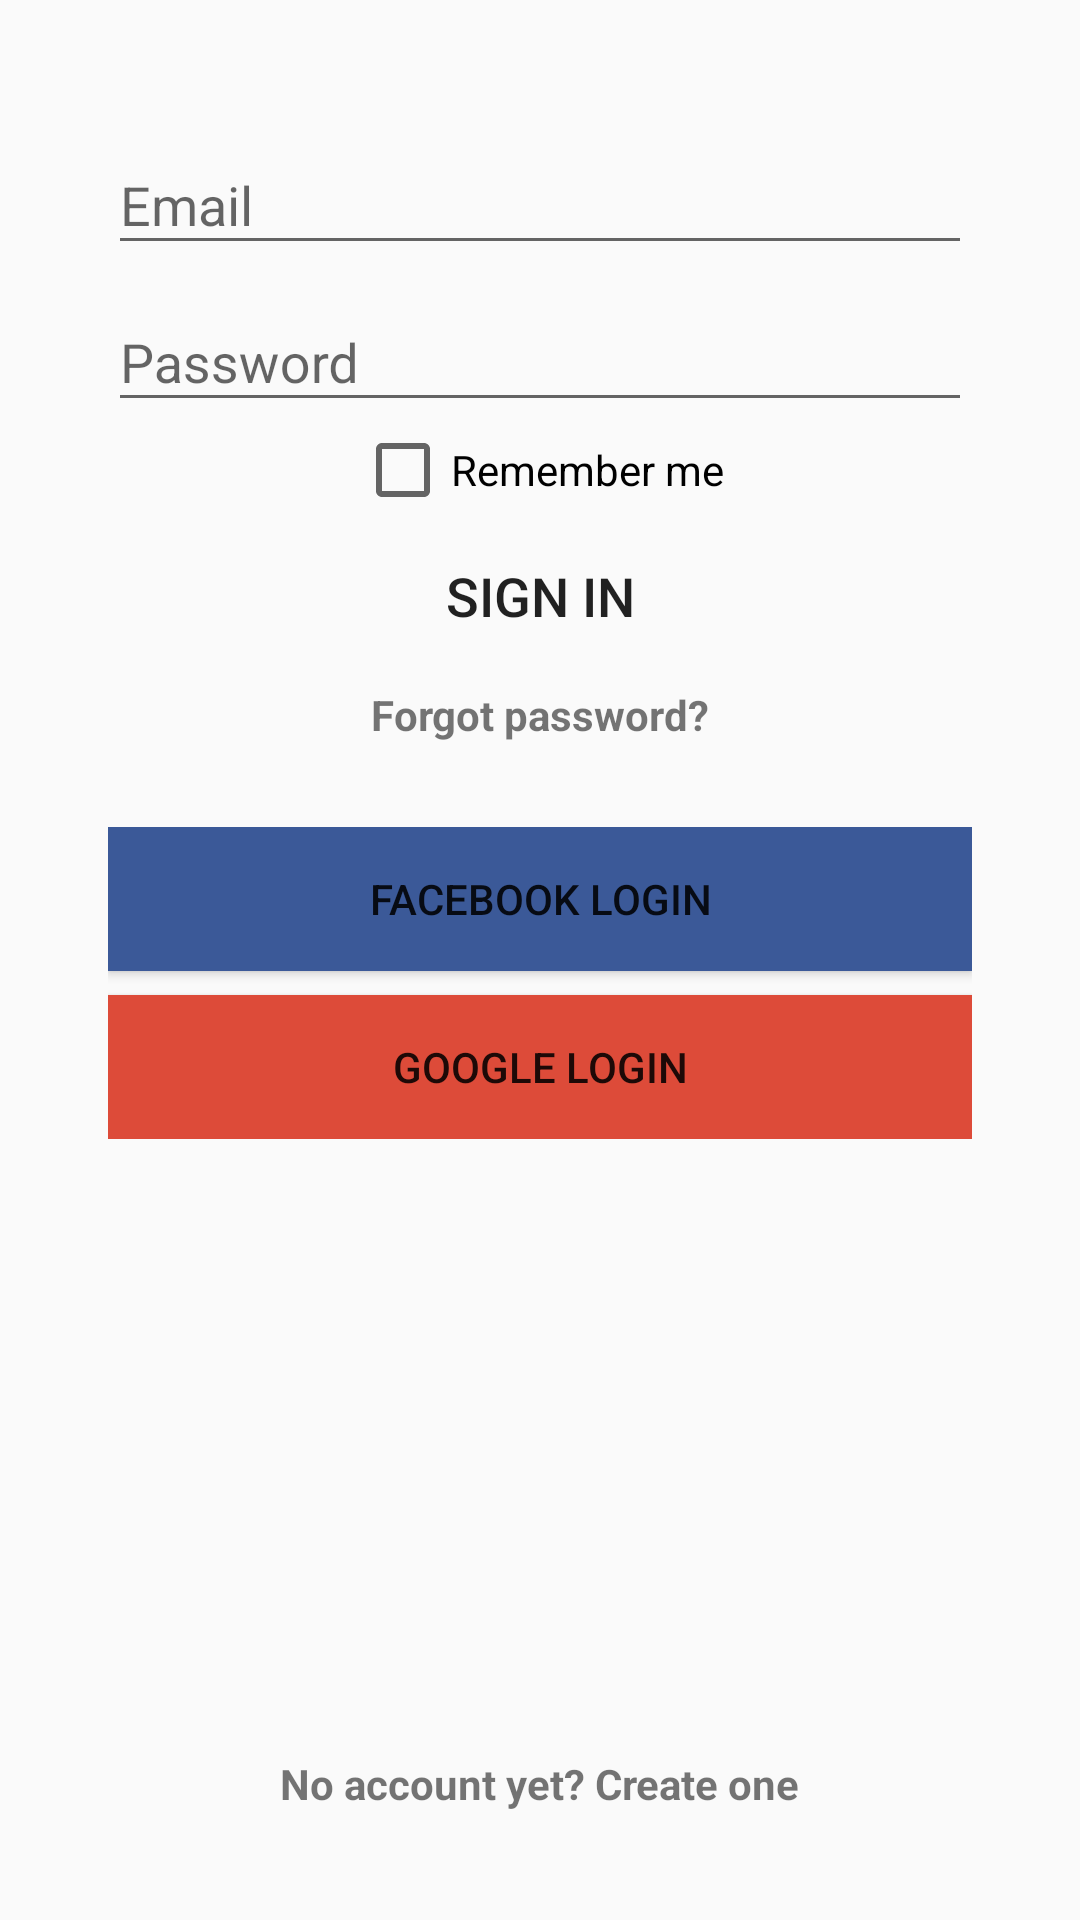

Write the Android layout XML for this screen, with the resource values it uses.
<!-- AndroidManifest.xml: application theme AppTheme -->
<!-- res/layout/activity_login.xml -->
<?xml version="1.0" encoding="utf-8"?>
<RelativeLayout xmlns:android="http://schemas.android.com/apk/res/android"
    android:layout_width="match_parent"
    android:layout_height="match_parent"

    android:focusable="true"
    android:focusableInTouchMode="true"
    android:padding="@dimen/padding_sides">


    <LinearLayout
        android:id="@+id/ll1"
        android:layout_width="match_parent"
        android:layout_height="wrap_content"
        android:orientation="vertical">

        <android.support.design.widget.TextInputLayout
            android:layout_width="match_parent"
            android:layout_height="wrap_content">

            <EditText
                android:id="@+id/etEmail"
                android:layout_width="match_parent"
                android:layout_height="wrap_content"
                android:hint="@string/hint_et_email"
                android:inputType="textEmailAddress"
                android:textSize="@dimen/text_medium" />

        </android.support.design.widget.TextInputLayout>

        <android.support.design.widget.TextInputLayout
            android:layout_width="match_parent"
            android:layout_height="wrap_content">

            <EditText
                android:id="@+id/etPassword"
                android:layout_width="match_parent"
                android:layout_height="wrap_content"
                android:hint="@string/hint_et_pass"
                android:inputType="textPassword"
                android:textSize="@dimen/text_medium" />

        </android.support.design.widget.TextInputLayout>

        <CheckBox
            android:id="@+id/checkboxRemember"
            android:layout_width="wrap_content"
            android:layout_height="wrap_content"
            android:layout_gravity="center_horizontal"
            android:text="@string/checkbox_remember"
            android:textColor="@android:color/black" />

        <Button
            android:id="@+id/btnLogin"
            android:layout_width="match_parent"
            android:layout_height="wrap_content"
            android:layout_marginBottom="6dp"
            android:layout_marginTop="2dp"
            android:background="@drawable/my_button"
            android:text="@string/btn_login"
            android:textSize="@dimen/text_medium" />

        <TextView
            android:id="@+id/tvRestore"
            android:layout_width="wrap_content"
            android:layout_height="wrap_content"
            android:layout_gravity="center_horizontal"
            android:clickable="true"
            android:linksClickable="false"
            android:text="@string/tv_restore"
            android:textSize="@dimen/text_small"
            android:textStyle="bold" />

    </LinearLayout>

    <LinearLayout
        android:layout_width="match_parent"
        android:layout_height="wrap_content"
        android:layout_below="@+id/ll1"
        android:layout_marginTop="28dp"
        android:orientation="vertical">

        <Button
            android:id="@+id/btnFacebook"
            android:layout_width="match_parent"
            android:layout_height="wrap_content"
            android:layout_marginBottom="8dp"
            android:background="#3b5998"
            android:text="@string/btn_facebook" />

        <Button
            android:id="@+id/btnGoogle"
            android:layout_width="match_parent"
            android:layout_height="wrap_content"
            android:background="#dd4b39"
            android:text="@string/btn_google" />

    </LinearLayout>

    <TextView
        android:id="@+id/tvRegister"
        android:layout_width="wrap_content"
        android:layout_height="wrap_content"
        android:layout_alignParentBottom="true"
        android:layout_centerHorizontal="true"
        android:layout_gravity="center_horizontal"
        android:clickable="true"
        android:gravity="bottom"
        android:text="@string/tv_register"
        android:textSize="@dimen/text_small"
        android:textStyle="bold" />

</RelativeLayout>
<!-- resources referenced by this layout -->
<resources>
  <dimen name="padding_sides">36dp</dimen>
  <dimen name="text_medium">18sp</dimen>
  <dimen name="text_small">14sp</dimen>
  <string name="btn_facebook">Facebook Login</string>
  <string name="btn_google">Google Login</string>
  <string name="btn_login">Sign In</string>
  <string name="checkbox_remember">Remember me</string>
  <string name="hint_et_email">Email</string>
  <string name="hint_et_pass">Password</string>
  <string name="tv_register">No account yet? Create one</string>
  <string name="tv_restore">Forgot password?</string>
  <style name="AppTheme" parent="Theme.AppCompat.Light.DarkActionBar">
          
          <item name="colorPrimary">@color/colorPrimary</item>
          <item name="colorPrimaryDark">@color/colorPrimaryDark</item>
          <item name="colorAccent">@color/colorAccent</item>
      </style>
  <color name="colorPrimary">#3F51B5</color>
  <color name="colorPrimaryDark">#303F9F</color>
  <color name="colorAccent">#FF4081</color>
</resources>
